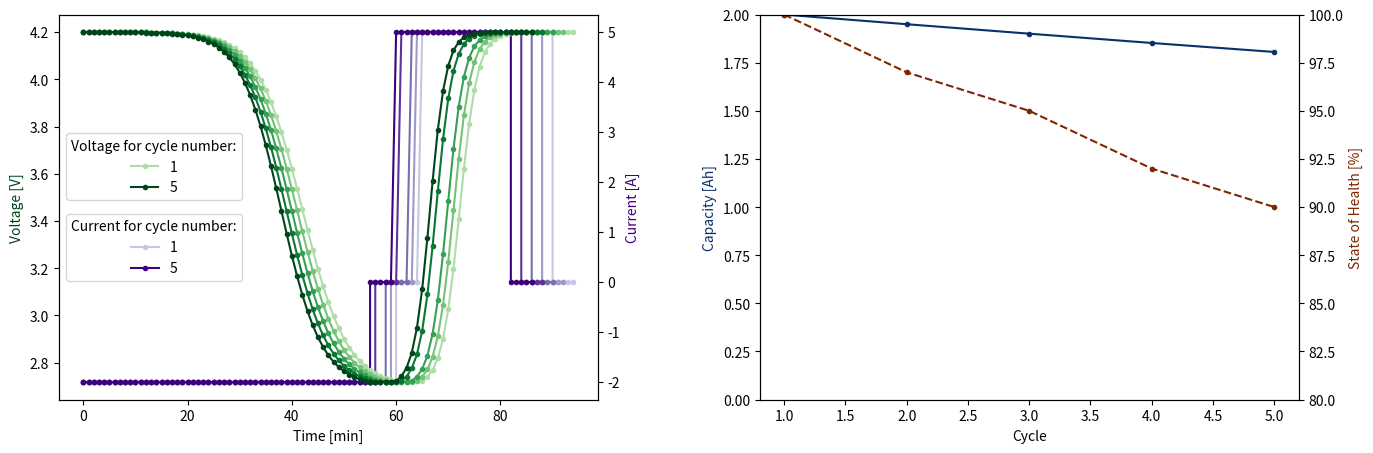

Source code (Python):
import numpy as np
import random as rn
import matplotlib.pyplot as plt
import matplotlib.cm as cm
import matplotlib.colors as mcolors
from pathlib import Path
from datetime import datetime, timedelta

t = datetime.now().replace(second=0, microsecond=0) - timedelta(
    days=365 * 5
)  # take off 5 years


def simulate_data(
    path,
    V_max=4.2,  # volts
    V_min=2.7,  # volts
    I_dis=-2.0,  # Amps
    I_chg=5.0,  # Amps
    k=14,  # for OCV curve
    m=0.3,  # for OCV curve
    design_capacity=2.0,  # Amp hours
    SoH=1.0,  # as fraction
    dSoH=0.0001,  # as fraction (per cycle decrease)
    dt=timedelta(minutes=1),
    V_dis_stop=None,
    SoC_dis_stop=0.0,
    V_chg_stop=None,
):
    global t

    plot_data = {"t": [], "V": [], "I": []}

    capacities = []
    SoHs = []

    def OCV(SoC):
        return V_min + (V_max - V_min) * (1 / (1 + np.exp(-k * (SoC - m))))

    if V_dis_stop == None:
        V_dis_stop = V_min
    if V_chg_stop == None:
        V_chg_stop = V_max

    i = 0
    while True:  #####
        # cycle loop #
        ##############

        Path(path).mkdir(parents=True, exist_ok=True)
        file = open(f"{path}/data_{i}.csv", "w")
        file.write(
            "TimeStamp,Temperature,Voltage,Current,Relative State of Charge,State of Health,Capacity,Cycle\n"
        )

        available_capacity = design_capacity * SoH
        capacities.append(available_capacity)
        SoHs.append(SoH)

        ts, Vs, Is = [], [], []

        offline = False
        has_been_offline = False
        offline_timestamp = t

        SoC = 1.0  # start fully charged
        Q = 0.0
        while True:  #########
            # discharge loop #
            ##################

            # calculate new voltage
            V = OCV(SoC)
            if V < V_dis_stop or SoC <= SoC_dis_stop:
                break
            # randomly decide if unit goes offline
            if not has_been_offline:
                offline = rn.uniform(0, 1) < 0.001  # chance is 1 in 1000
                if offline:
                    has_been_offline = True
                    offline_timestamp = t
            if offline:
                Vs.append(np.nan)
                Is.append(np.nan)
                if t - offline_timestamp > timedelta(minutes=15):
                    offline = False
            else:
                Vs.append(V)
                Is.append(I_dis)
                # write to file
                file.write(
                    f"{t},25.0,{V},{I_dis},{int(SoC*100)},{int(SoH*100)},{available_capacity},{i}\n"
                )
            ts.append(t)
            # update cell
            dQ = abs(I_dis) * dt.total_seconds()
            dC = dQ / 3600.0  # Amp hours
            SoC -= dC / available_capacity  # as fraction
            Q += dQ
            t += dt
        # final write to file
        SoC = max(SoC_dis_stop, SoC)
        file.write(
            f"{t},25.0,{V},{I_dis},{int(SoC*100)},{int(SoH*100)},{available_capacity},{i}\n"
        )

        # calculate total amount of charge delivered during discharge segment
        delivered = Q / 3600.0  # Amp hours

        n_rest_steps = 5
        for _ in range(n_rest_steps):  ##
            #         rest loop         #
            #############################
            Vs.append(V)
            Is.append(0)
            ts.append(t)
            file.write(
                f"{t},25.0,{V},0,{int(SoC*100)},{int(SoH*100)},{available_capacity},{i}\n"
            )
            t += dt

        while True:  ######
            # charge loop #
            ###############

            # calculate new voltage
            V = OCV(SoC)
            if V > V_chg_stop or SoC >= 1.0:
                break
            # randomly decide if unit goes offline
            if not has_been_offline:
                offline = rn.uniform(0, 1) < 0.001  # chance is 1 in 1000
                if offline:
                    has_been_offline = True
                    offline_timestamp = t
            if offline:
                Vs.append(np.nan)
                Is.append(np.nan)
                if t - offline_timestamp > timedelta(minutes=5):
                    offline = False
            else:
                Vs.append(V)
                Is.append(I_chg)
                # write to file
                file.write(
                    f"{t},25.0,{V},{I_chg},{int(SoC*100)},{int(SoH*100)},{available_capacity},{i}\n"
                )
            ts.append(t)
            # update cell
            dQ = I_chg * dt.total_seconds()
            dC = dQ / 3600.0  # Amp hours
            SoC += dC / available_capacity  # as fraction
            t += dt
        # final write to file
        SoC = min(1.0, SoC)
        file.write(
            f"{t},25.0,{V},{I_chg},{int(SoC*100)},{int(SoH*100)},{available_capacity},{i}\n"
        )

        for _ in range(n_rest_steps):  ##
            #         rest loop         #
            #############################
            Vs.append(V)
            Is.append(0)
            ts.append(t)
            file.write(
                f"{t},25.0,{V},0,{int(SoC*100)},{int(SoH*100)},{available_capacity},{i}\n"
            )
            t += dt

        # age the cell for next cycle
        SoH = max(0.0, SoH - dSoH * (delivered / design_capacity))

        plot_data["t"].append(ts)
        plot_data["V"].append(Vs)
        plot_data["I"].append(Is)

        i += 1
        if SoH <= 0.8 or i >= 1000:
            break


simulate_data("data", dSoH=0.025)


# plotting
fig, axs = plt.subplots(1, 2, figsize=(16, 5))
fig.subplots_adjust(wspace=0.3)

ax1_L = axs[0]
ax1_L.set_xlabel("Time [min]")
ax1_R = ax1_L.twinx()
ax1_L.set_zorder(2)
ax1_L.patch.set_visible(False)
ax1_R.set_zorder(1)

ax2_L = axs[1]
ax2_L.set_xlabel("Cycle")
ax2_R = ax2_L.twinx()

n_cycles = 5
norm = mcolors.Normalize(vmin=-0.5 * (n_cycles - 1), vmax=n_cycles - 1)

SoHs, Cs = [], []
for i in range(n_cycles):
    with open(f"data/data_{i}.csv", "r") as f:
        ts, Vs, Is = [], [], []
        SoH = np.nan
        C = np.nan
        for l in f:
            if l.startswith("TimeStamp"):
                continue
            t, T, V, I, SoC, SoH, C, cycle = l.strip().split(",")
            ts.append(datetime.fromisoformat(t))
            Vs.append(float(V))
            Is.append(float(I))
        SoHs.append(float(SoH))
        Cs.append(float(C))

        t_mins = np.array([(t - ts[0]).total_seconds() / 60.0 for t in ts])
        Vs = np.array(Vs)
        Is = np.array(Is)

        # break line where gap > 1 minute
        gaps = np.diff(t_mins) > 1
        break_idx = np.where(gaps)[0] + 1
        t_mins[break_idx] = np.nan
        Vs[break_idx] = np.nan

        # plot voltages and currents
        ax1_L.plot(
            t_mins,
            Vs,
            marker=".",
            color=cm.Greens(norm(i)),
            label=i + 1 if i == 0 or i == n_cycles - 1 else None,
        )
        ax1_R.plot(
            t_mins,
            Is,
            marker=".",
            color=cm.Purples(norm(i)),
            label=i + 1 if i == 0 or i == n_cycles - 1 else None,
        )
ax1_L.legend(
    title="Voltage for cycle number:", bbox_to_anchor=(0, 0.5), loc="lower left"
)
ax1_R.legend(
    title="Current for cycle number:", bbox_to_anchor=(0, 0.5), loc="upper left"
)
ax1_L.set_ylabel("Voltage [V]", color=cm.Greens(norm(n_cycles - 1)))
ax1_R.set_ylabel("Current [A]", color=cm.Purples(norm(n_cycles - 1)))


# plot state of health and capacity
x = np.arange(1, n_cycles + 1, 1, dtype=int)
ax2_L.plot(
    x,
    Cs,
    marker=".",
    color=cm.Blues(norm(n_cycles - 1)),
)
ax2_R.plot(
    x,
    SoHs,
    marker=".",
    color=cm.Oranges(norm(n_cycles - 1)),
    linestyle="--",
)
ax2_L.set_ylim(0, max(Cs))
ax2_R.set_ylim(80.0, 100.0)
ax2_L.set_ylabel("Capacity [Ah]", color=cm.Blues(norm(n_cycles - 1)))
ax2_R.set_ylabel("State of Health [%]", color=cm.Oranges(norm(n_cycles - 1)))

plt.savefig("plot.pdf")
